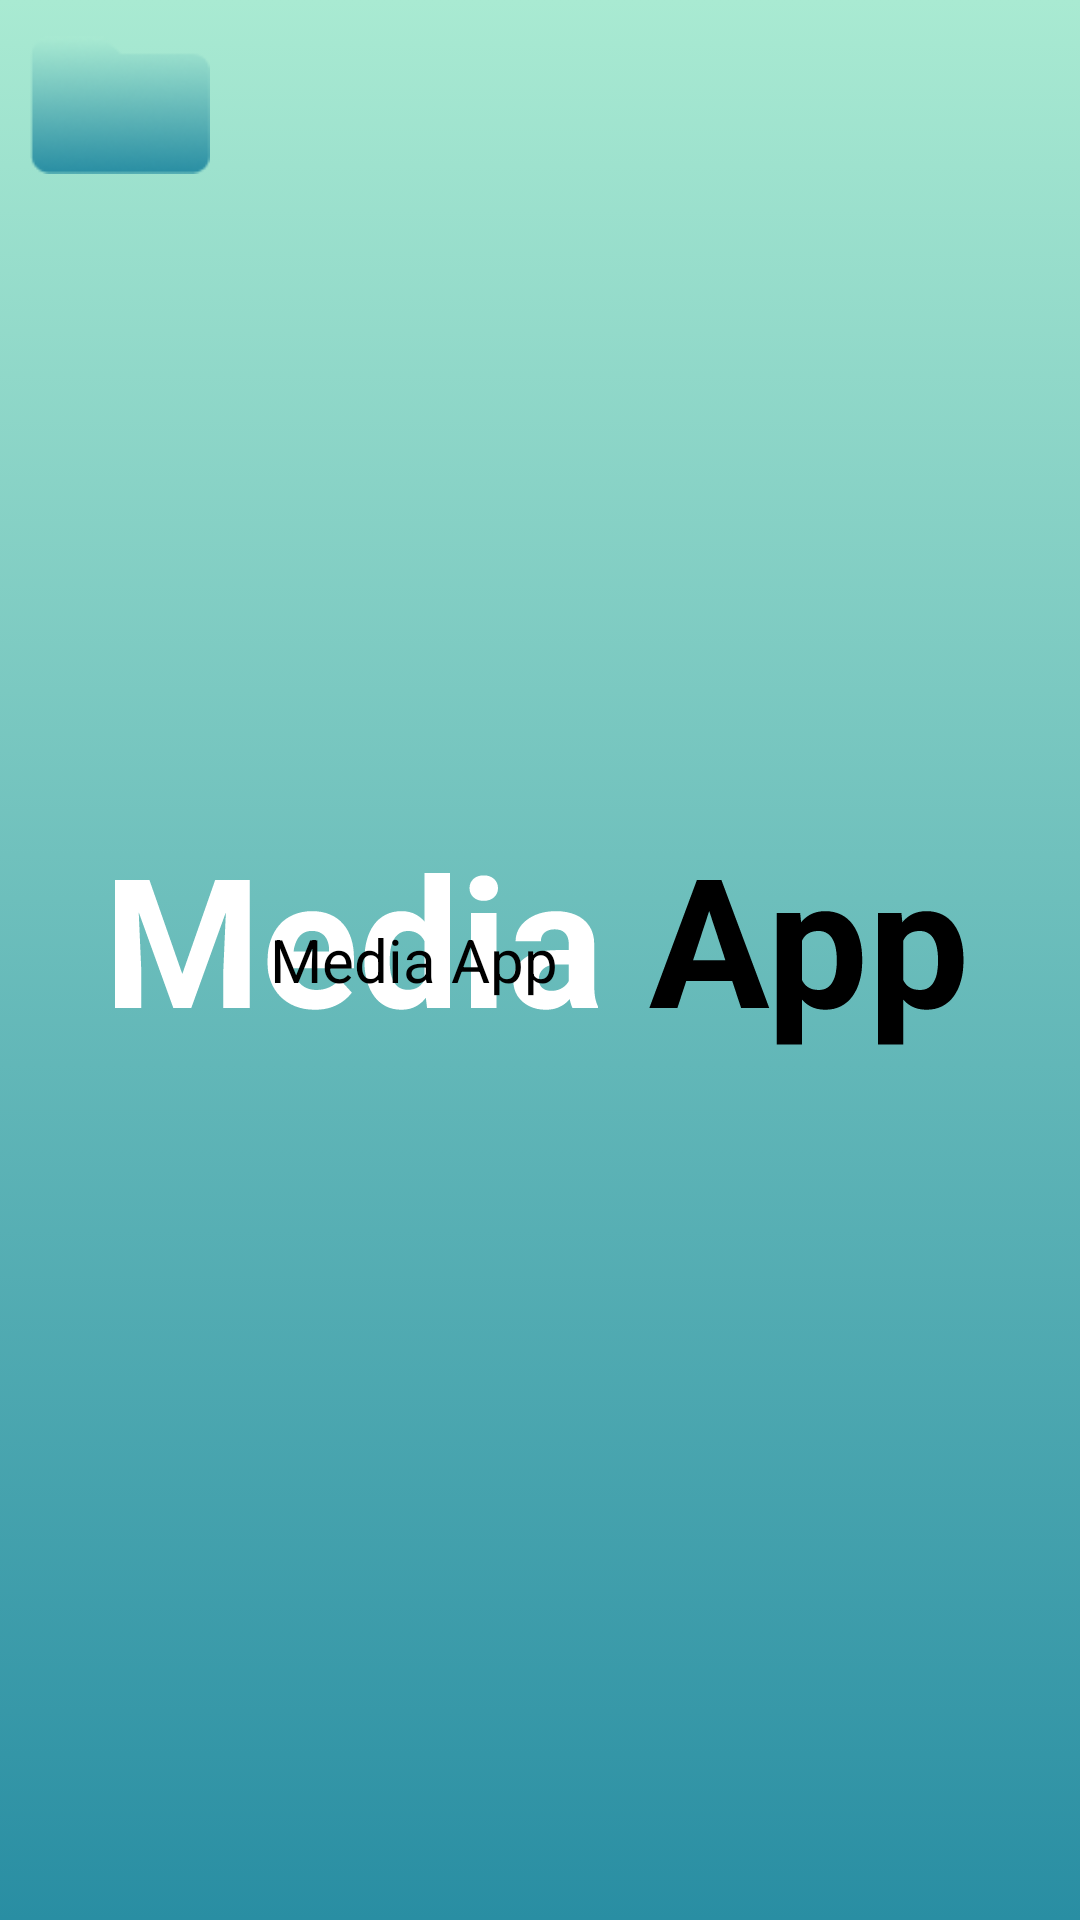

Write the Android layout XML for this screen, with the resource values it uses.
<!-- AndroidManifest.xml: application theme splashScreenTheme -->
<!-- res/layout/directory_detail_item_row.xml -->
<?xml version="1.0" encoding="utf-8"?>
<RelativeLayout xmlns:android="http://schemas.android.com/apk/res/android"
    android:layout_width="match_parent"
    android:layout_height="wrap_content"
    android:orientation="horizontal"
    android:paddingHorizontal="10dp"
    android:paddingVertical="5dp"
    android:id="@+id/layoutItemDirectory">
    <ImageView
        android:layout_alignParentStart="true"
        android:id="@+id/imageViewItemDirectory"
        android:src="@drawable/ic_folder"
        android:layout_width="60dp"
        android:layout_height="60dp"/>
    <TextView
        android:ellipsize="end"
        android:maxLines="1"
        android:layout_toRightOf="@id/imageViewItemDirectory"
        android:id="@+id/textViewItemDirectoryDetail"
        android:layout_centerInParent="true"
        android:layout_marginHorizontal="20dp"
        android:textColor="@color/black"
        android:textSize="20sp"
        android:text="@string/app_name"
        android:layout_width="wrap_content"
        android:layout_height="wrap_content"/>
    <ImageView
        android:id="@+id/imageViewOptionItemDirectory"
        android:layout_centerInParent="true"
        android:layout_alignParentEnd="true"
        android:layout_gravity="center_vertical"
        android:src="@drawable/ic_more_vertical"
        android:layout_width="wrap_content"
        android:layout_height="wrap_content"/>
</RelativeLayout>
<!-- resources referenced by this layout -->
<resources>
  <color name="black">#FF000000</color>
  <!-- drawable ic_folder: png bitmap (drawable, 5154 bytes) -->
  <string name="app_name">Media App</string>
  <style name="splashScreenTheme" parent="Theme.MaterialComponents.DayNight.NoActionBar">
          <item name="android:windowBackground">@drawable/splash_image</item>
          <item name="android:windowNoTitle">true</item>
          <item name="android:windowFullscreen">true</item>
          <item name="android:statusBarColor">@color/primary_color_grey</item>
      </style>
  <!-- drawable splash_image (drawable) -->
  <?xml version="1.0" encoding="utf-8"?>
  <layer-list xmlns:android="http://schemas.android.com/apk/res/android">
  
      <item android:drawable="@drawable/gradient_background"/>
      <item android:drawable="@drawable/ic_logo"
          android:gravity="center"/>
  </layer-list>
  <color name="primary_color_grey">#6DCCC8</color>
  <!-- drawable gradient_background (drawable) -->
  <?xml version="1.0" encoding="utf-8"?>
  <selector xmlns:android="http://schemas.android.com/apk/res/android">
      <item>
          <shape>
              <gradient android:angle="90"
                  android:endColor="@color/end_color"
                  android:startColor="@color/start_color"
                  android:type="linear"/>
          </shape>
      </item>
  </selector>
  <!-- drawable ic_logo: vector/xml drawable (drawable, 8510 chars, omitted) -->
  <color name="end_color">#A9EAD2</color>
  <color name="start_color">#298EA3</color>
</resources>
